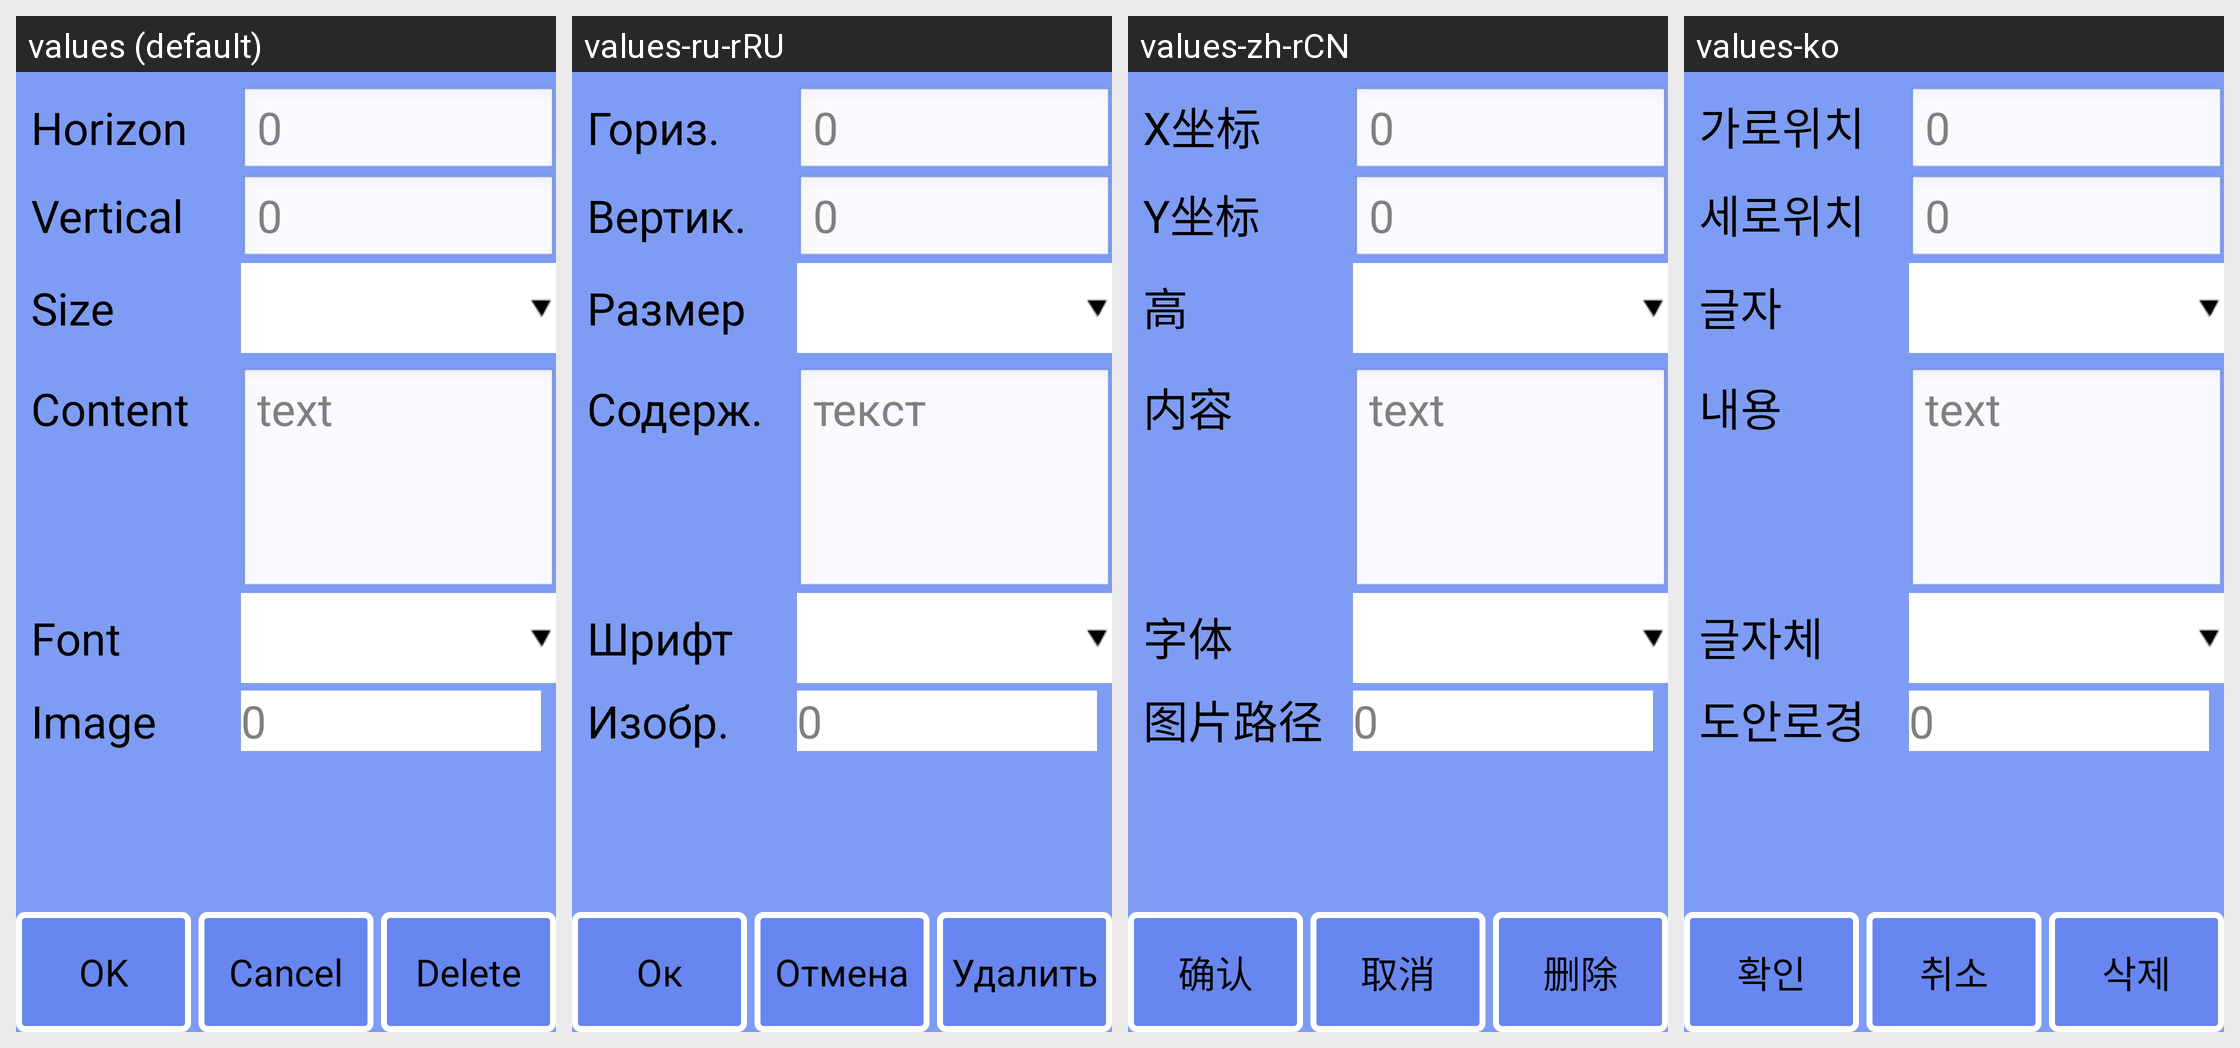

Here is an Android app screen in its default locale and in the app's own translations. Write out the translated-string differences for the strings that appear on this screen.
Android screen res/layout/obj_info_graphic.xml rendered under 4 locales, left to right: values (default), values-ru-rRU, values-zh-rCN, values-ko. Device: Nexus 5 (rendered at 1080×1920; each locale shown at half size, 540×960, under a caption strip naming it); theme android:Theme.NoTitleBar.Fullscreen.
Other locales in the repository, not shown: values-cs-rCZ, values-de, values-es, values-fr, values-it, values-it-rIT, values-ja, values-pt-rBR, values-pt-rPT, values-tr, values-zh, values-zh-rTW.
Strings drawn on this screen, with the default value and each locale's value (text and hints the layout hard-codes, and strings that could not be matched under every locale, appear in the picture but are not listed):

strDefault
  values: 0
  values-ru-rRU: 0
  values-zh-rCN: 0
  values-ko: 0

strImage
  values: Image
  values-ru-rRU: Изобр.
  values-zh-rCN: 图片路径
  values-ko: 도안로경

str_ok
  values: OK
  values-ru-rRU: Ок
  values-zh-rCN: 确认
  values-ko: 확인

strNativeBtn
  values: Cancel
  values-ru-rRU: Отмена
  values-zh-rCN: 取消
  values-ko: 취소

str_del
  values: Delete
  values-ru-rRU: Удалить
  values-zh-rCN: 删除
  values-ko: 삭제

txtDefault
  values: text
  values-ru-rRU: текст
  values-zh-rCN: text
  values-ko: text

strCnt
  values: Content
  values-ru-rRU: Содерж.
  values-zh-rCN: 内容
  values-ko: 내용

strFont
  values: Font
  values-ru-rRU: Шрифт
  values-zh-rCN: 字体
  values-ko: 글자체
